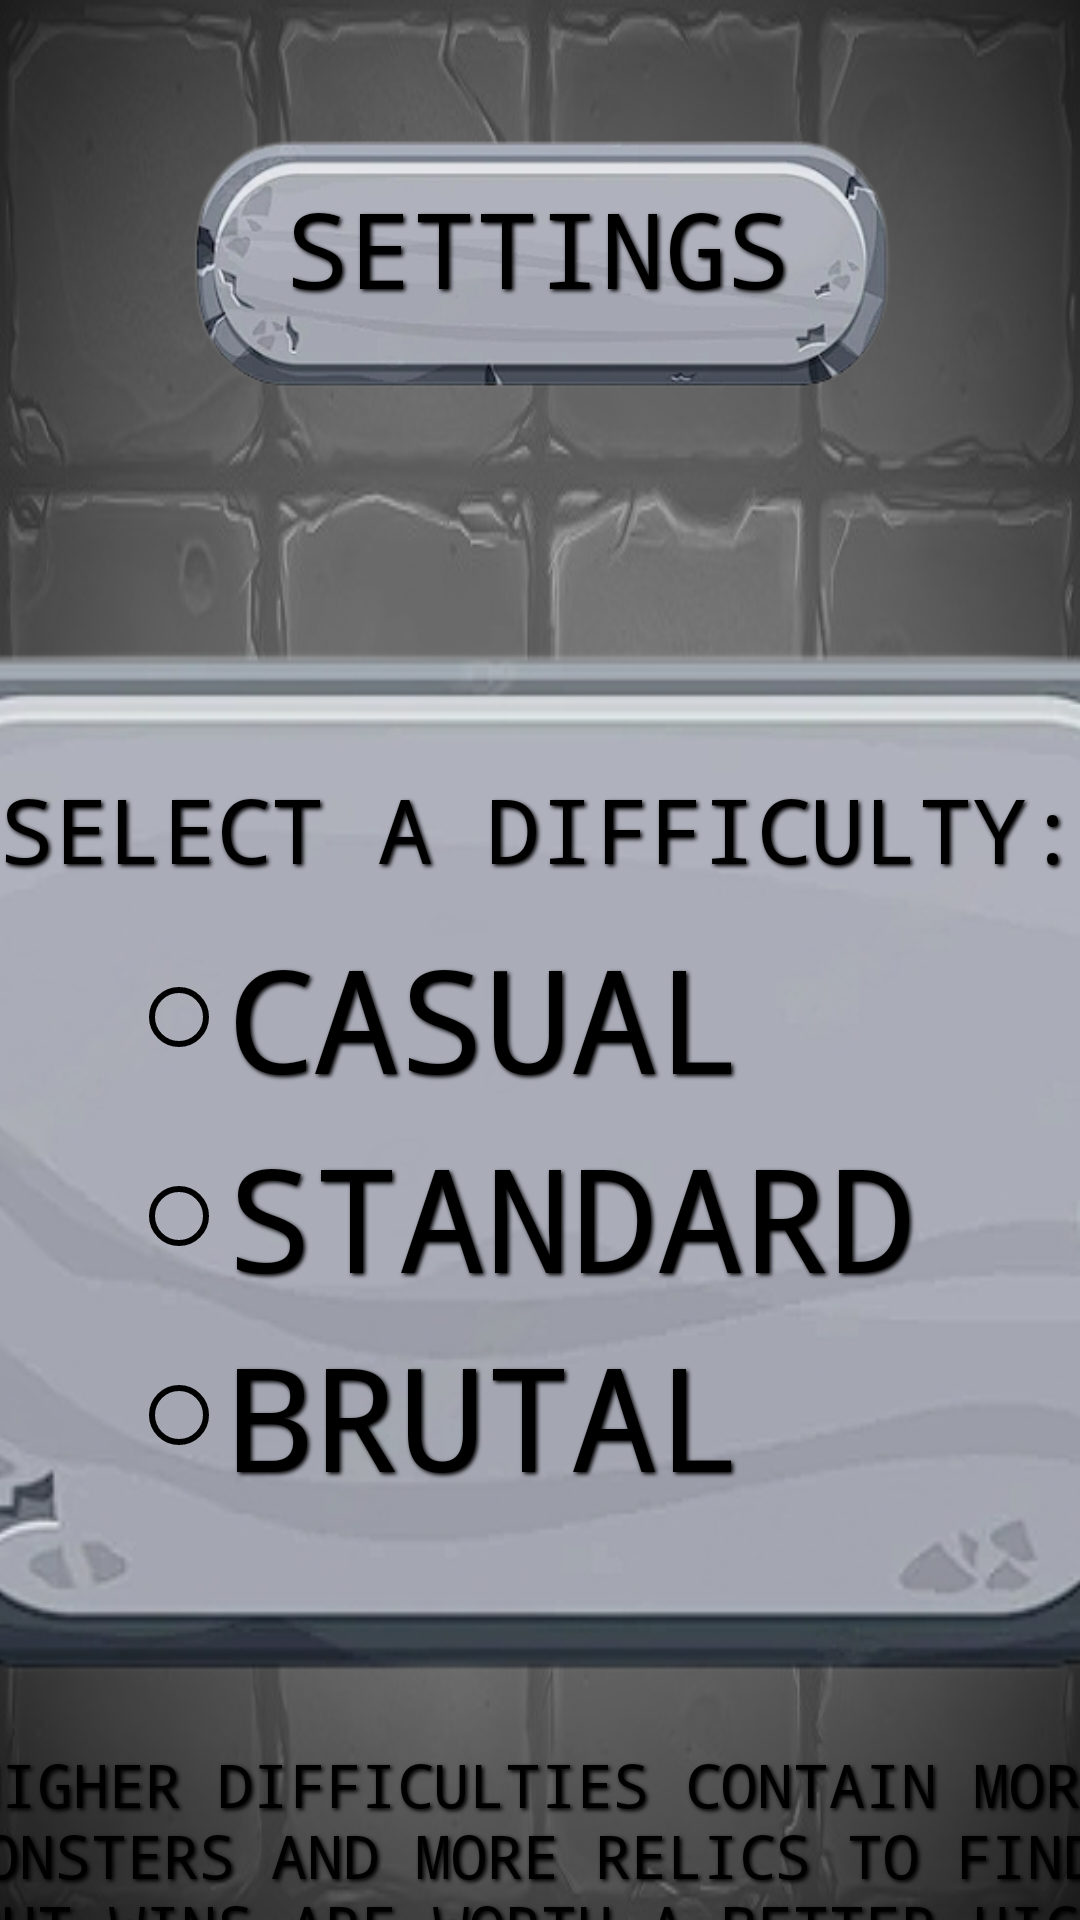

Write the Android layout XML for this screen, with the resource values it uses.
<!-- AndroidManifest.xml: application theme Theme.OneDeckDungeon -->
<!-- res/layout/settings_layout.xml -->
<?xml version="1.0" encoding="utf-8"?>
<androidx.constraintlayout.widget.ConstraintLayout xmlns:android="http://schemas.android.com/apk/res/android"
    xmlns:app="http://schemas.android.com/apk/res-auto"
    xmlns:tools="http://schemas.android.com/tools"
    android:layout_width="match_parent"
    android:layout_height="match_parent"
    android:background="@drawable/odd_icon_bg">


    <TextView
        android:id="@+id/score_blurb"
        android:layout_width="397dp"
        android:layout_height="189dp"
        android:layout_marginTop="536dp"
        android:fontFamily="monospace"
        android:gravity="center"
        android:shadowColor="@color/black"
        android:shadowDx="1.9"
        android:shadowDy="1.9"
        android:shadowRadius="2.9"
        android:text="@string/settings_blurb"
        android:textAllCaps="true"
        android:textColor="@color/black"
        android:textSize="20sp"
        app:layout_constraintEnd_toEndOf="parent"
        app:layout_constraintStart_toStartOf="parent"
        app:layout_constraintTop_toTopOf="parent" />

    <ImageView
        android:id="@+id/imageView4"
        android:layout_width="273dp"
        android:layout_height="97dp"
        app:layout_constraintBottom_toBottomOf="parent"
        app:layout_constraintEnd_toEndOf="parent"
        app:layout_constraintStart_toStartOf="parent"
        app:layout_constraintTop_toTopOf="parent"
        app:layout_constraintVertical_bias="0.072"
        app:srcCompat="@drawable/odd_button" />

    <TextView
        android:id="@+id/settingsTitle"
        android:layout_width="wrap_content"
        android:layout_height="wrap_content"
        android:fontFamily="monospace"
        android:shadowColor="@color/black"
        android:shadowDx="1.9"
        android:shadowDy="1.9"
        android:shadowRadius="2.9"
        android:text="@string/settings"
        android:textAllCaps="true"
        android:textColor="@color/black"
        android:textSize="35sp"
        app:layout_constraintBottom_toBottomOf="parent"
        app:layout_constraintEnd_toEndOf="parent"
        app:layout_constraintHorizontal_bias="0.497"
        app:layout_constraintStart_toStartOf="parent"
        app:layout_constraintTop_toTopOf="parent"
        app:layout_constraintVertical_bias="0.1" />

    <ImageView
        android:id="@+id/imageView5"
        android:layout_width="602dp"
        android:layout_height="466dp"
        android:layout_marginTop="155dp"
        app:layout_constraintEnd_toEndOf="parent"
        app:layout_constraintHorizontal_bias="0.549"
        app:layout_constraintStart_toStartOf="parent"
        app:layout_constraintTop_toTopOf="parent"
        app:srcCompat="@drawable/odd_card_rack" />

    <TextView
        android:id="@+id/settingsInfo"
        android:layout_width="wrap_content"
        android:layout_height="wrap_content"
        android:layout_marginTop="256dp"
        android:fontFamily="monospace"
        android:shadowColor="@color/black"
        android:shadowDx="1.9"
        android:shadowDy="1.9"
        android:shadowRadius="2.9"
        android:text="@string/settings_info"
        android:textAllCaps="true"
        android:textColor="@color/black"
        android:textSize="30sp"
        app:layout_constraintEnd_toEndOf="parent"
        app:layout_constraintHorizontal_bias="0.49"
        app:layout_constraintStart_toStartOf="parent"
        app:layout_constraintTop_toTopOf="parent" />

    <RadioGroup
        android:id="@+id/settingsChoice"
        android:layout_width="314dp"
        android:layout_height="232dp"
        android:layout_marginTop="296dp"
        android:padding="10dp"
        app:layout_constraintEnd_toEndOf="parent"
        app:layout_constraintHorizontal_bias="0.711"
        app:layout_constraintStart_toStartOf="parent"
        app:layout_constraintTop_toTopOf="parent">

        <RadioButton
            android:id="@+id/easyButton"
            android:layout_width="match_parent"
            android:layout_height="wrap_content"
            android:layout_margin="1dp"
            android:buttonTint="@color/black"
            android:fontFamily="monospace"
            android:shadowColor="@color/black"
            android:shadowDx="1.9"
            android:shadowDy="1.9"
            android:shadowRadius="2.9"
            android:text="@string/easy"
            android:textColor="@color/black"
            android:textSize="48sp" />

        <RadioButton
            android:id="@+id/medButton"
            android:layout_width="match_parent"
            android:layout_height="wrap_content"
            android:layout_margin="1dp"
            android:buttonTint="@color/black"
            android:fontFamily="monospace"
            android:shadowColor="@color/black"
            android:shadowDx="1.9"
            android:shadowDy="1.9"
            android:shadowRadius="2.9"
            android:text="@string/medium"
            android:textColor="@color/black"
            android:textSize="48sp" />

        <RadioButton
            android:id="@+id/hardButton"
            android:layout_width="match_parent"
            android:layout_height="wrap_content"
            android:layout_margin="1dp"
            android:buttonTint="@color/black"
            android:fontFamily="monospace"
            android:shadowColor="@color/black"
            android:shadowDx="1.9"
            android:shadowDy="1.9"
            android:shadowRadius="2.9"
            android:text="@string/hard"
            android:textColor="@color/black"
            android:textSize="48sp" />
    </RadioGroup>


</androidx.constraintlayout.widget.ConstraintLayout>
<!-- resources referenced by this layout -->
<resources>
  <color name="black">#FF000000</color>
  <!-- drawable odd_button: png bitmap (drawable-v24, 48752 bytes) -->
  <!-- drawable odd_card_rack: png bitmap (drawable-v24, 77086 bytes) -->
  <!-- drawable odd_icon_bg: png bitmap (drawable-v24, 181588 bytes) -->
  <string name="easy">CASUAL</string>
  <string name="hard">BRUTAL</string>
  <string name="medium">STANDARD</string>
  <string name="settings">SETTINGS</string>
  <string name="settings_blurb">Higher difficulties contain more monsters and more relics to find, but wins are worth a better high score!</string>
  <string name="settings_info">SELECT A DIFFICULTY:</string>
  <style name="Theme.OneDeckDungeon" parent="Theme.MaterialComponents.DayNight.DarkActionBar">
          
          <item name="colorPrimary">@color/purple_500</item>
          <item name="colorPrimaryVariant">@color/purple_700</item>
          <item name="colorOnPrimary">@color/white</item>
          
          <item name="colorSecondary">@color/teal_200</item>
          <item name="colorSecondaryVariant">@color/teal_700</item>
          <item name="colorOnSecondary">@color/black</item>
          
          <item name="android:statusBarColor">?attr/colorPrimaryVariant</item>
          
      </style>
  <color name="purple_500">#FF6200EE</color>
  <color name="purple_700">#FF3700B3</color>
  <color name="white">#FFFFFFFF</color>
  <color name="teal_200">#FF03DAC5</color>
  <color name="teal_700">#FF018786</color>
</resources>
